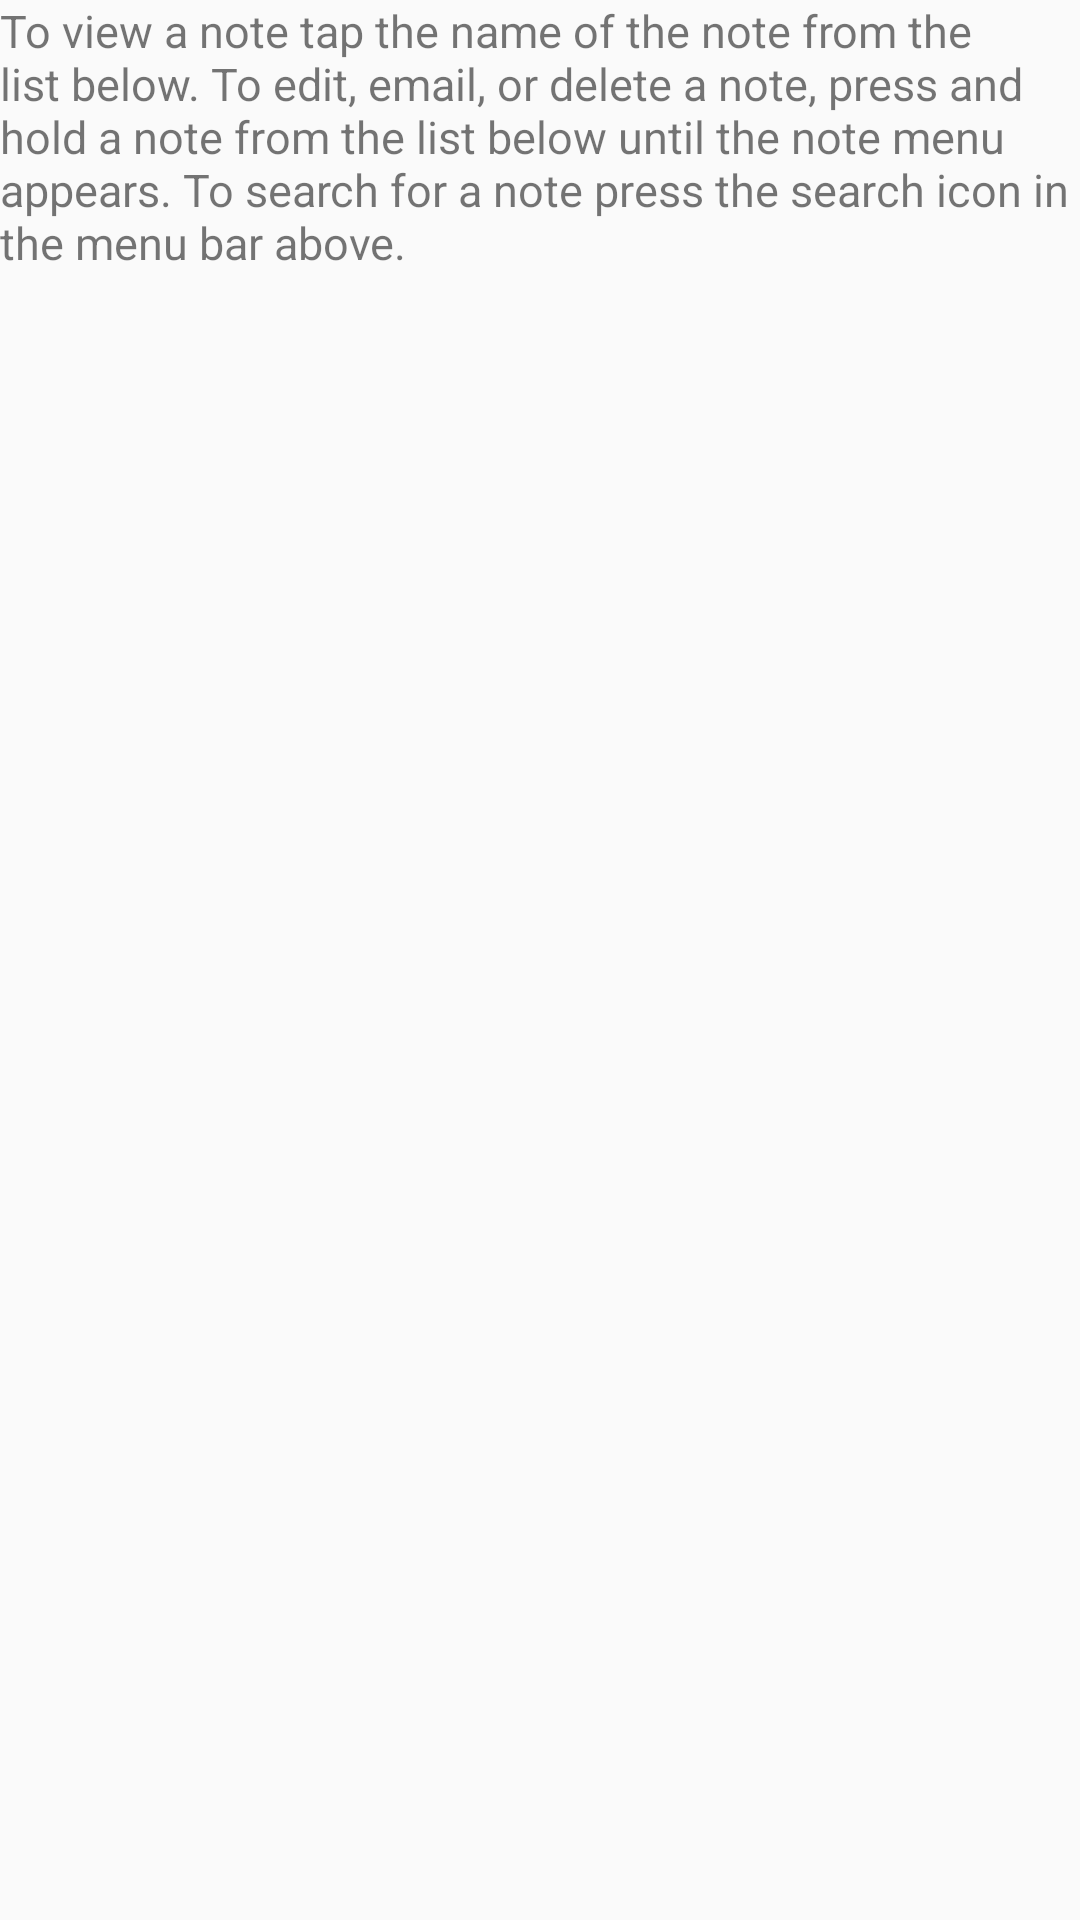

Android layout source for this screen:
<!-- AndroidManifest.xml: application theme AppTheme -->
<!-- res/layout/fragment_notes.xml -->
<?xml version="1.0" encoding="utf-8"?>
<RelativeLayout xmlns:android="http://schemas.android.com/apk/res/android"
    android:layout_width="match_parent"
    android:layout_height="match_parent">

    <TextView
        android:id="@+id/noteTabHeaderView"
        android:layout_width="fill_parent"
        android:layout_height="wrap_content"
        android:layout_alignParentStart="true"
        android:layout_alignParentTop="true"
        android:text="@string/noteTabHeader"
        android:textSize="15sp" />

    <ListView
        android:id="@+id/noteList"
        android:layout_below="@+id/noteTabHeaderView"
        android:layout_width="match_parent"
        android:layout_height="350dp"
        android:layout_alignParentBottom="true"
        android:layout_alignParentStart="true"
        android:scrollbars="vertical" >
    </ListView>

</RelativeLayout>
<!-- resources referenced by this layout -->
<resources>
  <string name="noteTabHeader">To view a note tap the name of the note from the list below.  To edit, email, or delete a note, press and hold a note from the list
          below until the note menu appears.  To search for a note press the search icon in the menu bar above.</string>
  <style name="AppTheme" parent="Theme.AppCompat.Light.NoActionBar">
          
          <item name="colorPrimary">@color/ColorPrimary</item>
          <item name="colorPrimaryDark">@color/ColorPrimaryDark</item>
      </style>
  <color name="ColorPrimary">#ff309ee6</color>
  <color name="ColorPrimaryDark">#ff2063f5</color>
</resources>
